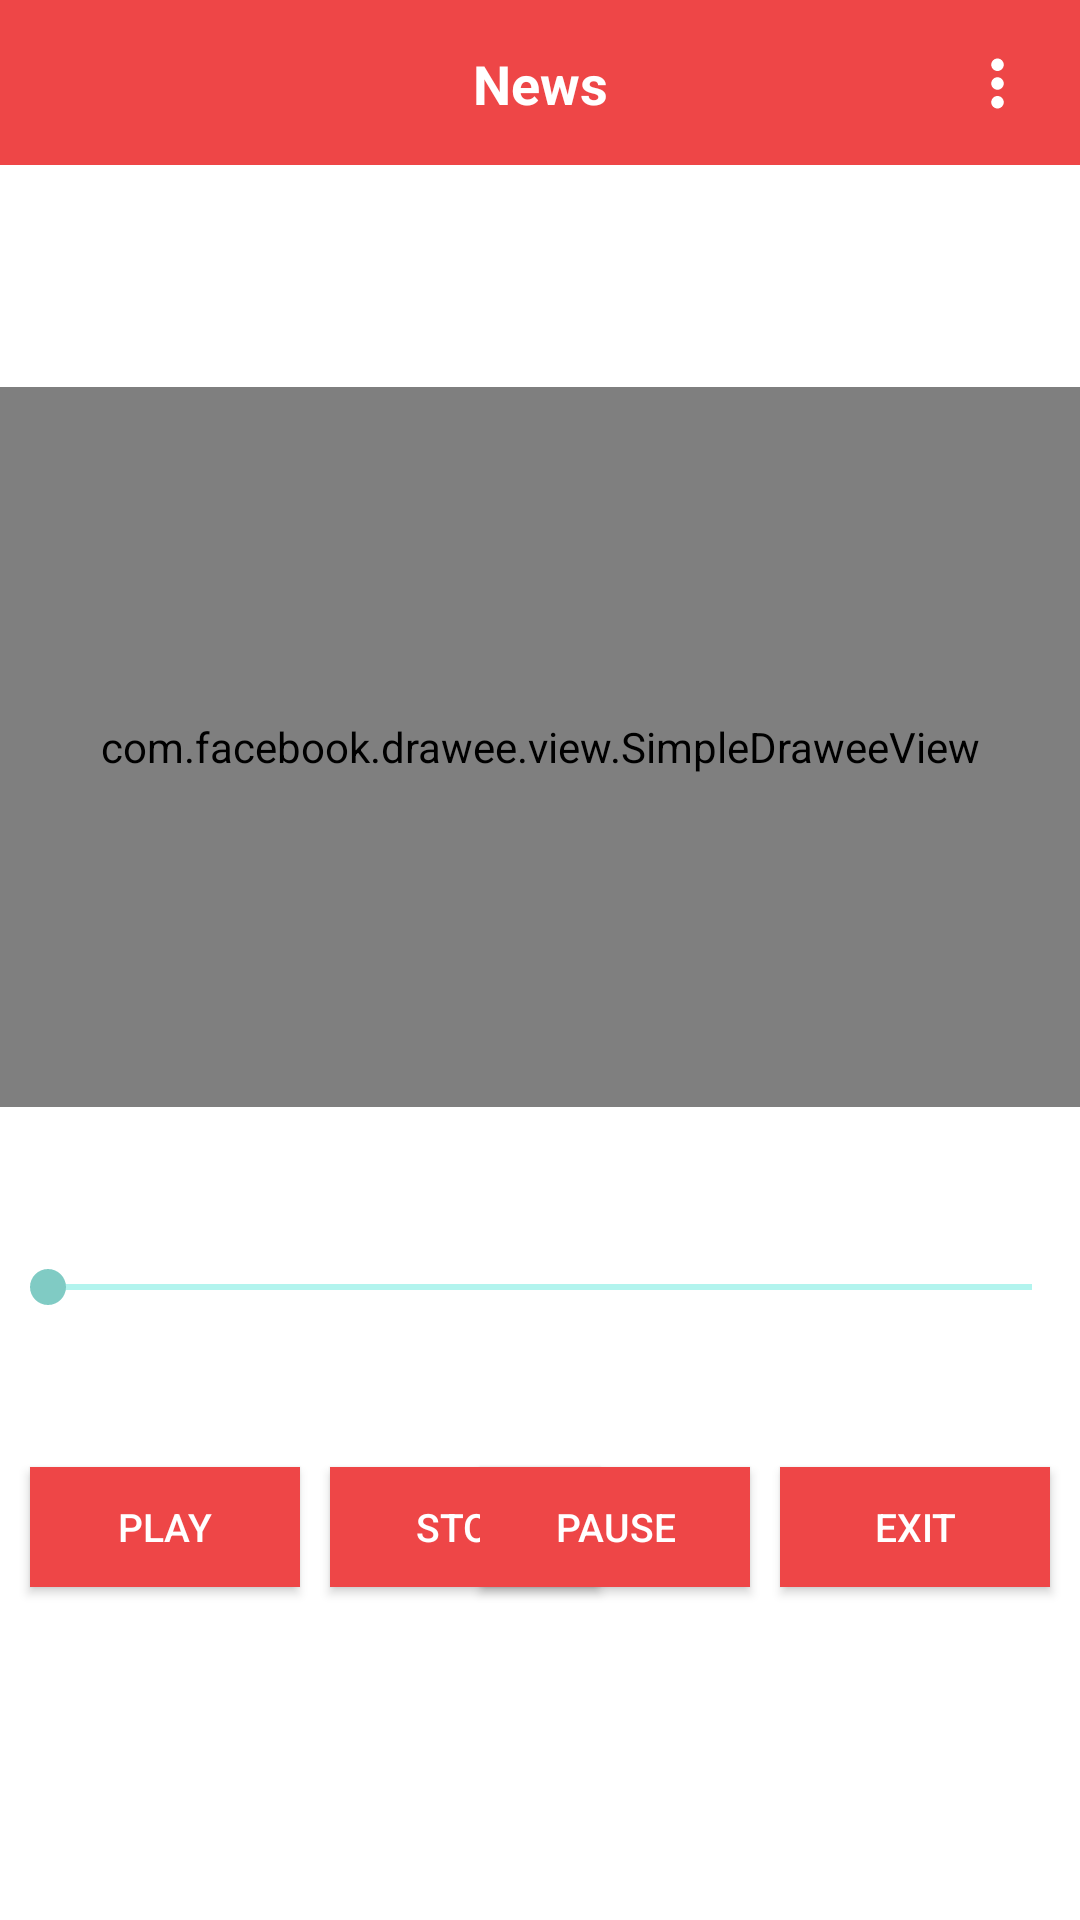

Reconstruct the res/layout file that produces this screen, plus the resources it refers to.
<!-- AndroidManifest.xml: application theme Theme.InterviewMain -->
<!-- res/layout/activity_music_details.xml -->
<?xml version="1.0" encoding="utf-8"?>
<androidx.constraintlayout.widget.ConstraintLayout
    xmlns:android="http://schemas.android.com/apk/res/android"
    xmlns:app="http://schemas.android.com/apk/res-auto"
    android:layout_width="match_parent"
    android:background="@android:color/white"
    android:layout_height="match_parent">

    <com.google.android.material.appbar.AppBarLayout
        android:id="@+id/app_bar_layout"
        android:layout_width="match_parent"
        android:layout_height="55dp"
        app:layout_constraintLeft_toLeftOf="parent"
        app:layout_constraintTop_toTopOf="parent"
        app:layout_constraintRight_toRightOf="parent"
        android:theme="@style/Theme.InterviewMain">
        <include layout="@layout/app_bar_main_news"/>
    </com.google.android.material.appbar.AppBarLayout>

    <TextView
        android:id="@+id/music_text"
        android:layout_width="match_parent"
        android:layout_height="44dp"
        android:textColor="@color/colorPrimary"
        android:textSize="18sp"
        android:gravity="center"
        android:layout_marginTop="15dp"
        app:layout_constraintTop_toBottomOf="@id/app_bar_layout" />

    <com.facebook.drawee.view.SimpleDraweeView
        android:layout_marginTop="15dp"
        android:id="@+id/image_view"
        android:layout_width="match_parent"
        android:layout_height="240dp"
        app:layout_constraintTop_toBottomOf="@id/music_text"
        app:actualImageScaleType="centerCrop"
        app:placeholderImage="@drawable/shot_placeholder"
        app:placeholderImageScaleType="centerCrop"
        app:roundAsCircle="true" />

    <SeekBar
        android:layout_marginTop="40dp"
        android:id="@+id/seekbar"
        android:layout_width="match_parent"
        app:layout_constraintTop_toBottomOf="@id/image_view"
        android:progressBackgroundTint="@color/teal_200"
        android:progressTint="@color/teal_700"
        android:layout_height="40dp" />


    <Button
        android:background="@color/topBarColor"
        android:foreground="@drawable/ripple_main_color"
        android:id="@+id/btn_main_play"
        android:layout_width="90dp"
        android:layout_height="40dp"
        android:layout_marginStart="10dp"
        android:clickable="false"
        android:layout_marginLeft="10dp"
        android:text="play"
        android:layout_marginTop="40dp"
        app:layout_constraintTop_toBottomOf="@id/seekbar"
        app:layout_constraintLeft_toLeftOf="parent"
        android:textSize="13sp" />

    <Button
        android:background="@color/topBarColor"
        android:foreground="@drawable/ripple_main_color"
        android:id="@+id/btn_main_stop"
        android:layout_width="90dp"
        android:layout_height="40dp"
        android:clickable="false"
        android:layout_marginLeft="10dp"
        android:layout_marginTop="40dp"
        app:layout_constraintTop_toBottomOf="@id/seekbar"
        app:layout_constraintLeft_toRightOf="@id/btn_main_play"
        android:text="stop"
        android:textSize="13sp" />

    <Button
        android:background="@color/topBarColor"
        android:foreground="@drawable/ripple_main_color"
        android:id="@+id/btn_main_pause"
        android:layout_width="90dp"
        android:layout_height="40dp"
        android:clickable="false"
        android:layout_marginRight="10dp"
        android:layout_marginTop="40dp"
        app:layout_constraintRight_toLeftOf="@id/btn_main_exit"
        app:layout_constraintTop_toBottomOf="@id/seekbar"
        android:text="pause"
        android:textSize="13sp" />

    <Button
        android:background="@color/topBarColor"
        android:foreground="@drawable/ripple_main_color"
        android:id="@+id/btn_main_exit"
        android:layout_width="90dp"
        android:clickable="false"
        android:layout_height="40dp"
        android:layout_marginRight="10dp"
        android:layout_marginTop="40dp"
        app:layout_constraintRight_toRightOf="parent"
        app:layout_constraintTop_toBottomOf="@id/seekbar"
        android:text="exit"
        android:textSize="13sp" />


</androidx.constraintlayout.widget.ConstraintLayout>
<!-- res/layout/app_bar_main_news.xml (included above) -->
<?xml version="1.0" encoding="utf-8"?>
<androidx.constraintlayout.widget.ConstraintLayout
    xmlns:android="http://schemas.android.com/apk/res/android"
    xmlns:app="http://schemas.android.com/apk/res-auto"
    android:id="@+id/cons_layout"
    android:layout_width="match_parent"
    android:layout_height="55dp">

    <androidx.appcompat.widget.Toolbar
        android:id="@+id/toolbar"
        android:layout_width="match_parent"
        android:layout_height="?attr/actionBarSize"
        android:background="?attr/colorPrimary"
        app:layout_constraintLeft_toLeftOf="parent"
        app:layout_constraintRight_toRightOf="parent"
        app:layout_constraintStart_toStartOf="parent"
        app:layout_constraintTop_toTopOf="parent">


        <TextView
            android:id="@+id/toolbar_news"
            android:layout_width="wrap_content"
            android:layout_height="30dp"
            android:layout_gravity="center"
            android:background="@drawable/toolbar_background"
            android:gravity="center"
            android:text="News"
            android:textColor="@color/white"
            android:textSize="18sp"
            android:textStyle="bold"/>


        <ImageView
            android:id="@+id/toolbar_right_icon"
            android:layout_width="25dp"
            android:src="@drawable/three_dot"
            android:layout_height="25dp"
            android:layout_marginRight="15dp"
            android:layout_centerVertical="true"
            android:layout_gravity="end"/>
    </androidx.appcompat.widget.Toolbar>

    </androidx.constraintlayout.widget.ConstraintLayout>
<!-- resources referenced by this layout -->
<resources>
  <color name="colorPrimary">@color/colorPrimaryDark</color>
  <color name="teal_200">#FF03DAC5</color>
  <color name="teal_700">#FF018786</color>
  <color name="topBarColor">#ee4647</color>
  <color name="white">#FFFFFFFF</color>
  <!-- drawable ripple_main_color (drawable-v24) -->
  <?xml version="1.0" encoding="utf-8"?>
  <ripple xmlns:android="http://schemas.android.com/apk/res/android"
      android:color="?android:colorPrimaryDark">
  </ripple>
  <!-- drawable three_dot (drawable-v24) -->
  <vector xmlns:android="http://schemas.android.com/apk/res/android"
      android:width="24dp"
      android:height="24dp"
      android:viewportHeight="24.0"
      android:viewportWidth="24.0"
      >
      <path
          android:fillColor="@color/white"
          android:pathData="M12,8c1.1,0 2,-0.9 2,-2s-0.9,-2 -2,-2 -2,0.9 -2,2 0.9,2 2,2zM12,10c-1.1,0 -2,0.9 -2,2s0.9,2 2,2 2,-0.9 2,-2 -0.9,-2 -2,-2zM12,16c-1.1,0 -2,0.9 -2,2s0.9,2 2,2 2,-0.9 2,-2 -0.9,-2 -2,-2z"
          />
  </vector>
  <!-- drawable toolbar_background (drawable-v24) -->
  <?xml version="1.0" encoding="utf-8"?>
  <ripple xmlns:android="http://schemas.android.com/apk/res/android"
      android:color="#c7c7c7">
      <item android:drawable="@color/topBarColor" />
  </ripple>
  <style name="Theme.InterviewMain" parent="Theme.AppCompat.NoActionBar">
          <item name="android:colorPrimary">@color/colorPrimary</item>
          <item name="android:colorPrimaryDark">@color/colorPrimaryDark</item>
          <item name="android:colorAccent">@color/colorAccent</item>
          <item name="android:windowContentTransitions">true</item>
          <item name="android:windowDisablePreview">true</item>
          <item name="colorPrimary">@color/colorPrimary</item>
          <item name="colorPrimaryVariant">@color/colorPrimaryDark</item>
          <item name="colorOnPrimary">@color/colorAccent</item>
          
          <item name="colorSecondary">@color/teal_200</item>
          <item name="colorSecondaryVariant">@color/teal_700</item>
          <item name="colorOnSecondary">@color/black</item>
          
          <item name="android:statusBarColor" tools:targetApi="l">?attr/colorPrimaryVariant</item>
          
      </style>
  <color name="colorPrimaryDark">@color/topBarColor</color>
  <color name="colorAccent">#00BCD4</color>
  <color name="black">#FF000000</color>
</resources>
